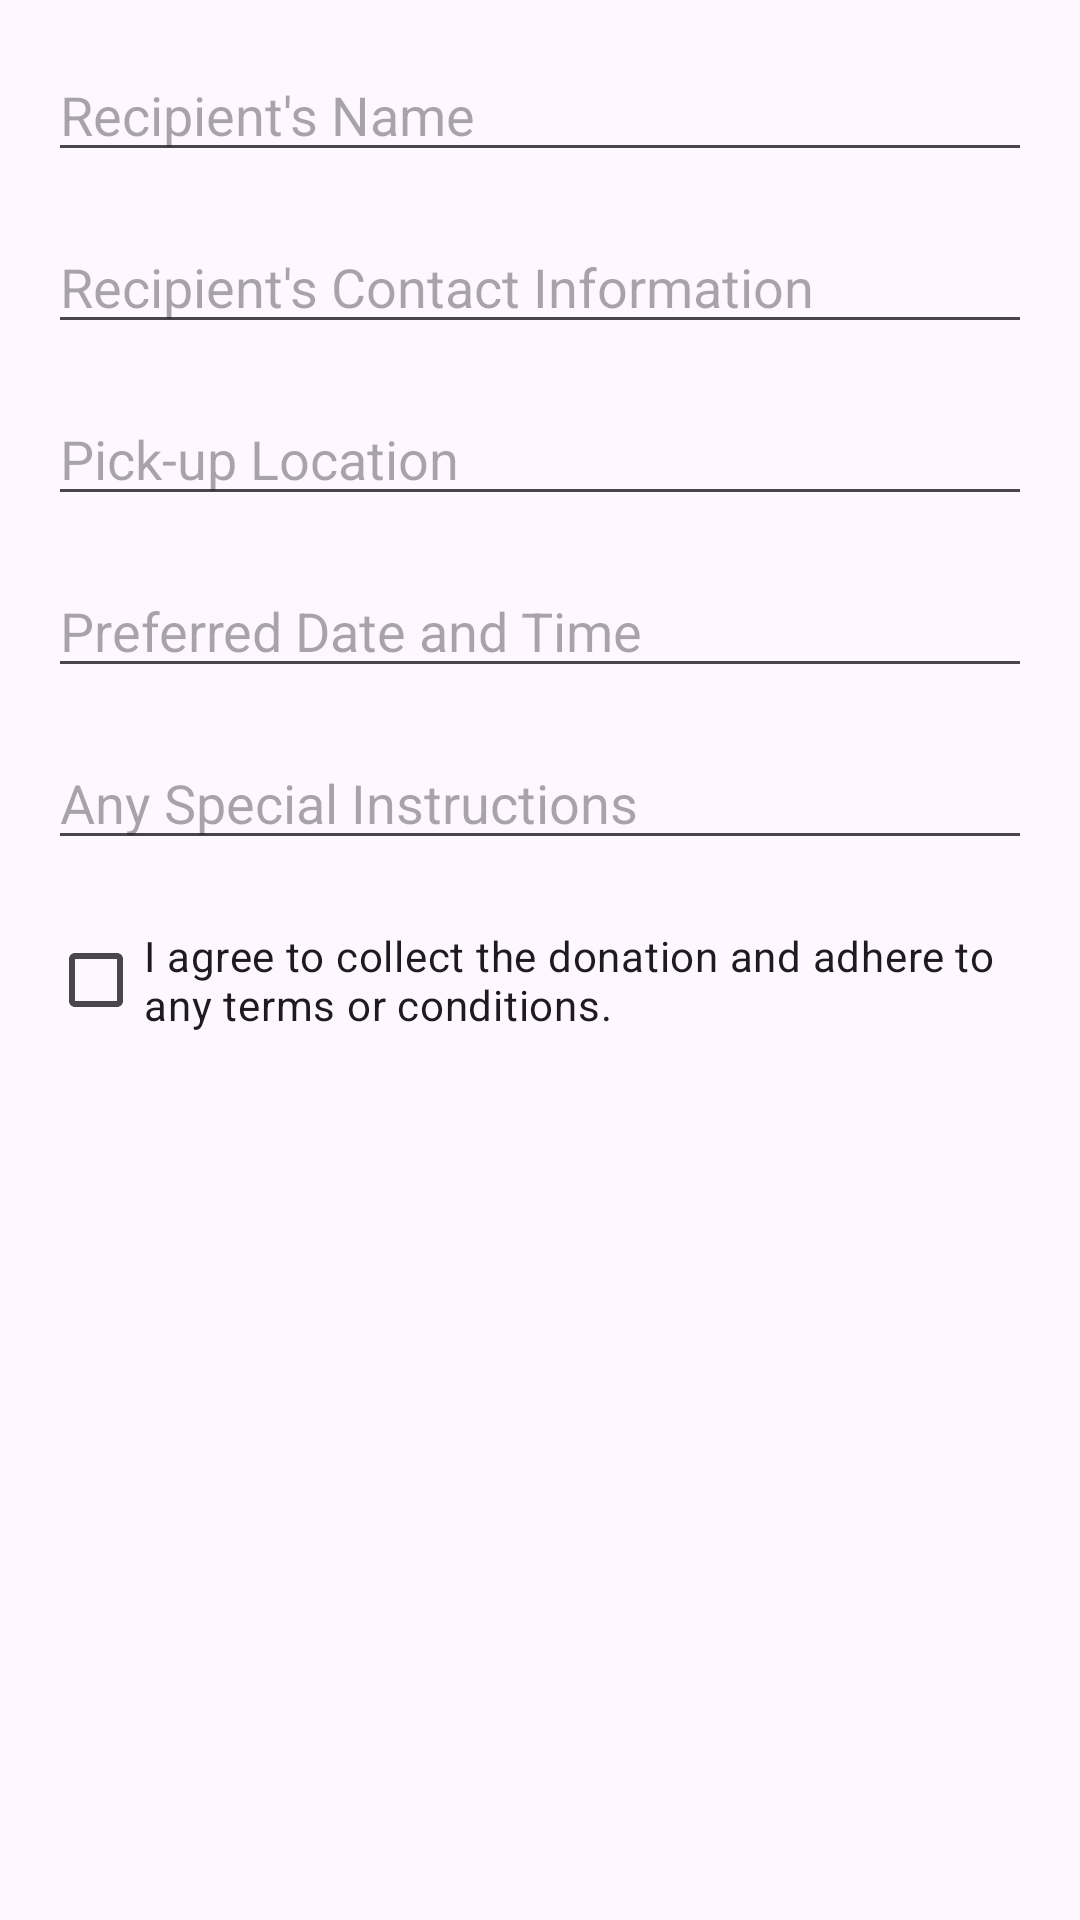

Here is an Android app screen rendered from its layout file. Give the layout XML and the strings, colors and styles it references.
<!-- AndroidManifest.xml: application theme Theme.ResQfood -->
<!-- res/layout/dialog_collect.xml -->
<ScrollView xmlns:android="http://schemas.android.com/apk/res/android"
    android:layout_width="match_parent"
    android:layout_height="match_parent"
    android:padding="16dp">

    <LinearLayout
        android:layout_width="match_parent"
        android:layout_height="wrap_content"
        android:orientation="vertical">

        
        <EditText
            android:id="@+id/editTextRecipientName"
            android:layout_width="match_parent"
            android:layout_height="wrap_content"
            android:layout_marginBottom="16dp"
            android:hint="Recipient's Name"
            android:inputType="text" />

        
        <EditText
            android:id="@+id/editTextRecipientContact"
            android:layout_width="match_parent"
            android:layout_height="wrap_content"
            android:layout_marginBottom="16dp"
            android:hint="Recipient's Contact Information"
            android:inputType="text" />

        
        <EditText
            android:id="@+id/editTextPickupLocation"
            android:layout_width="match_parent"
            android:layout_height="wrap_content"
            android:layout_marginBottom="16dp"
            android:hint="Pick-up Location"
            android:inputType="text" />

        
        <EditText
            android:id="@+id/editTextPreferredDateTime"
            android:layout_width="match_parent"
            android:layout_height="wrap_content"
            android:layout_marginBottom="16dp"
            android:hint="Preferred Date and Time"
            android:inputType="datetime" />

        
        <EditText
            android:id="@+id/editTextSpecialInstructions"
            android:layout_width="match_parent"
            android:layout_height="wrap_content"
            android:layout_marginBottom="16dp"
            android:hint="Any Special Instructions"
            android:inputType="text" />

        
        <CheckBox
            android:id="@+id/checkBoxConfirmation"
            android:layout_width="wrap_content"
            android:layout_height="wrap_content"
            android:text="I agree to collect the donation and adhere to any terms or conditions." />

    </LinearLayout>
</ScrollView>
<!-- resources referenced by this layout -->
<resources>
  <style name="Theme.ResQfood" parent="Base.Theme.ResQfood" />
  <style name="Base.Theme.ResQfood" parent="Theme.Material3.DayNight.NoActionBar">
          
          
          <item name="android:statusBarColor">#031003</item>
      </style>
</resources>
